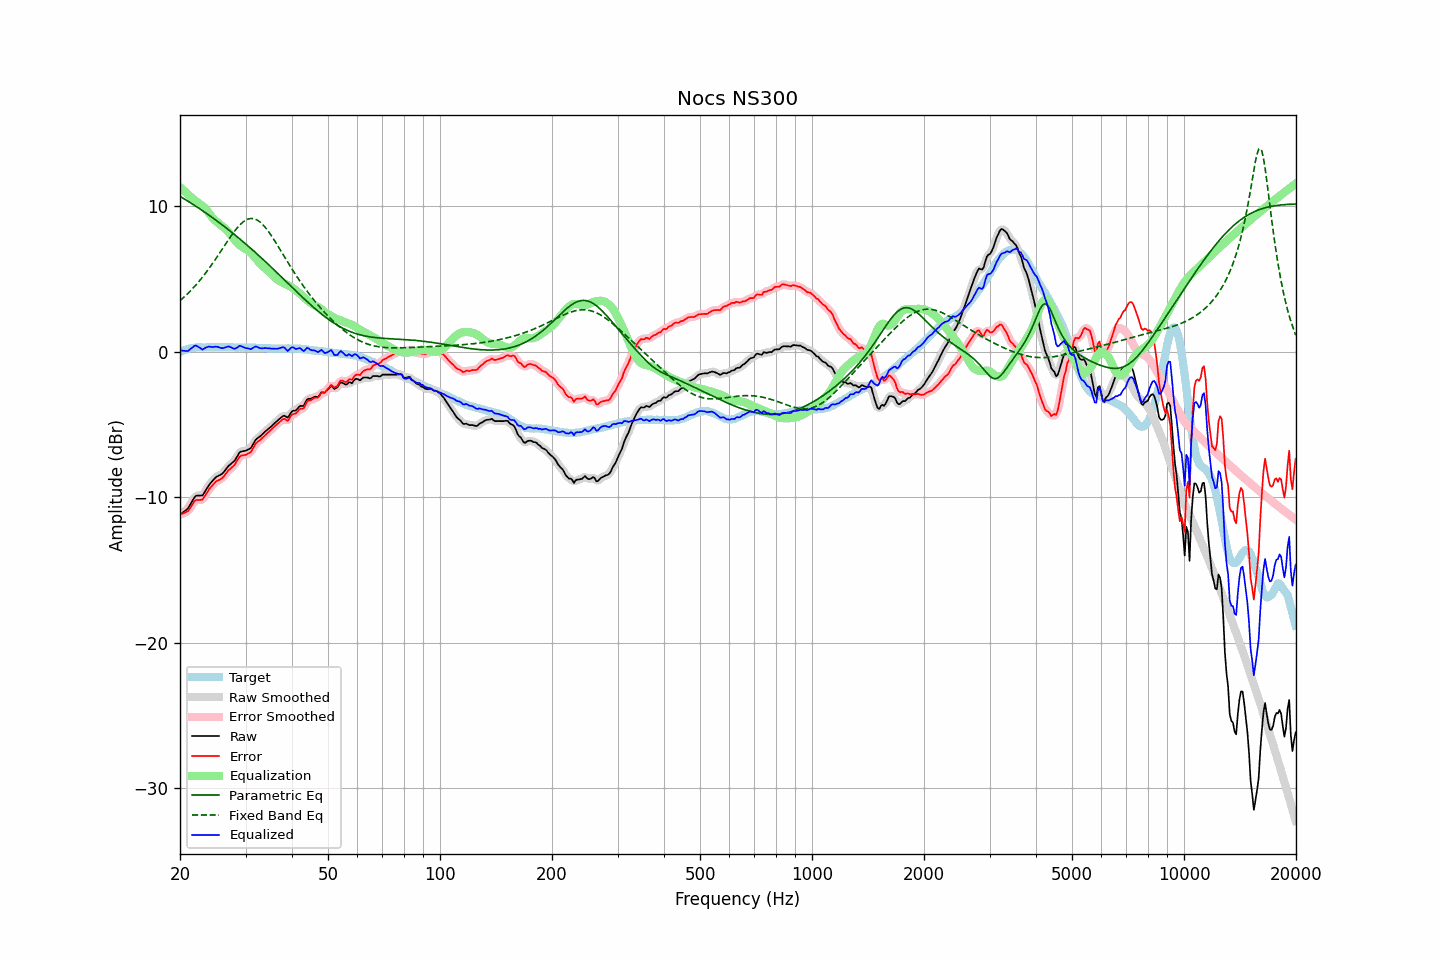

Source data for this figure (header and first rows):
frequency, raw, error, smoothed, error_smoothed, equalization, parametric_eq, fixed_band_eq, equalized_raw, equalized_smoothed, target
20.00, -11.21, -11.19, -11.20, -11.18, 11.31, 10.67, 3.50, 0.09, 0.11, -0.02
20.20, -11.12, -11.15, -11.13, -11.16, 11.20, 10.61, 3.60, 0.08, 0.07, 0.03
20.40, -11.03, -11.11, -11.05, -11.13, 11.10, 10.54, 3.70, 0.07, 0.05, 0.08
20.61, -10.96, -11.06, -10.96, -11.08, 11.00, 10.48, 3.80, 0.05, 0.04, 0.11
20.81, -10.86, -11.02, -10.86, -11.02, 10.90, 10.41, 3.90, 0.04, 0.04, 0.16
21.02, -10.76, -10.96, -10.74, -10.93, 10.81, 10.34, 4.01, 0.04, 0.07, 0.20
21.23, -10.57, -10.79, -10.58, -10.80, 10.71, 10.27, 4.12, 0.14, 0.13, 0.22
21.44, -10.39, -10.63, -10.39, -10.63, 10.62, 10.20, 4.24, 0.23, 0.23, 0.24
21.66, -10.21, -10.47, -10.19, -10.45, 10.51, 10.13, 4.35, 0.30, 0.32, 0.26
21.87, -10.01, -10.28, -10.03, -10.31, 10.41, 10.06, 4.48, 0.40, 0.38, 0.27
22.09, -9.90, -10.19, -9.93, -10.22, 10.33, 9.99, 4.60, 0.42, 0.40, 0.29
22.31, -9.89, -10.19, -9.88, -10.18, 10.25, 9.91, 4.73, 0.36, 0.37, 0.30
22.54, -9.89, -10.19, -9.90, -10.20, 10.18, 9.84, 4.86, 0.28, 0.28, 0.30
22.76, -9.88, -10.18, -9.90, -10.19, 10.10, 9.77, 4.99, 0.22, 0.21, 0.30
22.99, -9.88, -10.17, -9.84, -10.13, 10.02, 9.69, 5.13, 0.14, 0.19, 0.29
23.22, -9.71, -10.00, -9.72, -10.01, 9.93, 9.62, 5.27, 0.21, 0.21, 0.29
23.45, -9.53, -9.82, -9.55, -9.84, 9.81, 9.54, 5.41, 0.28, 0.27, 0.29
23.69, -9.36, -9.66, -9.35, -9.65, 9.68, 9.46, 5.56, 0.32, 0.32, 0.30
23.92, -9.17, -9.47, -9.19, -9.48, 9.52, 9.39, 5.71, 0.35, 0.34, 0.30
24.16, -9.03, -9.33, -9.04, -9.34, 9.37, 9.31, 5.86, 0.34, 0.33, 0.30
24.40, -8.91, -9.22, -8.90, -9.20, 9.23, 9.23, 6.02, 0.32, 0.33, 0.31
24.65, -8.79, -9.08, -8.78, -9.08, 9.11, 9.15, 6.18, 0.32, 0.33, 0.30
24.89, -8.66, -8.96, -8.67, -8.97, 9.01, 9.07, 6.34, 0.34, 0.33, 0.30
25.14, -8.58, -8.88, -8.59, -8.89, 8.92, 8.98, 6.50, 0.33, 0.33, 0.30
25.39, -8.52, -8.83, -8.53, -8.83, 8.83, 8.90, 6.67, 0.31, 0.31, 0.31
25.65, -8.47, -8.78, -8.47, -8.78, 8.74, 8.82, 6.84, 0.27, 0.27, 0.31
25.91, -8.42, -8.71, -8.40, -8.70, 8.65, 8.74, 7.00, 0.23, 0.25, 0.30
26.16, -8.30, -8.60, -8.30, -8.60, 8.55, 8.65, 7.17, 0.25, 0.25, 0.30
26.43, -8.17, -8.47, -8.17, -8.46, 8.46, 8.57, 7.34, 0.29, 0.29, 0.30
26.69, -8.02, -8.32, -8.02, -8.32, 8.35, 8.48, 7.50, 0.33, 0.33, 0.30
26.96, -7.88, -8.17, -7.89, -8.19, 8.24, 8.39, 7.67, 0.36, 0.35, 0.30
27.23, -7.78, -8.07, -7.78, -8.08, 8.11, 8.31, 7.83, 0.33, 0.33, 0.30
27.50, -7.68, -7.98, -7.69, -7.98, 7.97, 8.22, 7.99, 0.28, 0.28, 0.30
27.77, -7.59, -7.88, -7.59, -7.88, 7.82, 8.13, 8.14, 0.23, 0.23, 0.29
28.05, -7.49, -7.78, -7.47, -7.75, 7.68, 8.04, 8.29, 0.19, 0.21, 0.29
28.33, -7.30, -7.58, -7.30, -7.58, 7.55, 7.95, 8.43, 0.25, 0.25, 0.28
28.62, -7.13, -7.41, -7.12, -7.40, 7.44, 7.86, 8.57, 0.31, 0.32, 0.28
28.90, -6.93, -7.22, -6.97, -7.25, 7.33, 7.76, 8.68, 0.40, 0.37, 0.29
29.19, -6.86, -7.14, -6.87, -7.16, 7.25, 7.67, 8.80, 0.38, 0.37, 0.28
29.48, -6.84, -7.13, -6.83, -7.12, 7.17, 7.58, 8.89, 0.33, 0.34, 0.29
29.78, -6.82, -7.10, -6.82, -7.10, 7.11, 7.48, 8.98, 0.29, 0.29, 0.28
30.08, -6.80, -7.09, -6.79, -7.08, 7.05, 7.39, 9.04, 0.24, 0.25, 0.29
30.38, -6.75, -7.02, -6.76, -7.04, 6.98, 7.29, 9.10, 0.24, 0.22, 0.28
30.68, -6.69, -6.97, -6.70, -6.98, 6.90, 7.20, 9.13, 0.21, 0.20, 0.28
30.99, -6.64, -6.91, -6.60, -6.88, 6.81, 7.10, 9.15, 0.17, 0.20, 0.28
31.30, -6.46, -6.73, -6.45, -6.72, 6.69, 7.00, 9.15, 0.24, 0.24, 0.27
31.61, -6.27, -6.53, -6.27, -6.54, 6.56, 6.90, 9.14, 0.30, 0.30, 0.27
31.93, -6.07, -6.34, -6.09, -6.36, 6.43, 6.81, 9.10, 0.36, 0.33, 0.27
32.24, -5.96, -6.22, -5.97, -6.23, 6.29, 6.71, 9.05, 0.33, 0.32, 0.26
32.57, -5.89, -6.14, -5.88, -6.13, 6.16, 6.61, 8.97, 0.28, 0.28, 0.26
32.89, -5.80, -6.06, -5.80, -6.05, 6.04, 6.50, 8.89, 0.23, 0.24, 0.26
33.22, -5.70, -5.95, -5.70, -5.95, 5.93, 6.40, 8.79, 0.22, 0.23, 0.25
33.55, -5.59, -5.84, -5.60, -5.84, 5.83, 6.30, 8.68, 0.23, 0.23, 0.25
33.89, -5.48, -5.72, -5.49, -5.73, 5.73, 6.20, 8.55, 0.25, 0.24, 0.24
34.23, -5.39, -5.63, -5.39, -5.63, 5.64, 6.10, 8.41, 0.24, 0.24, 0.24
34.57, -5.30, -5.53, -5.30, -5.54, 5.54, 5.99, 8.26, 0.23, 0.23, 0.23
34.92, -5.22, -5.44, -5.21, -5.44, 5.43, 5.89, 8.11, 0.22, 0.22, 0.23
35.27, -5.12, -5.33, -5.11, -5.33, 5.33, 5.78, 7.94, 0.21, 0.21, 0.22
35.62, -5.01, -5.22, -5.01, -5.23, 5.21, 5.68, 7.78, 0.21, 0.21, 0.22
35.97, -4.90, -5.12, -4.90, -5.12, 5.10, 5.57, 7.60, 0.20, 0.20, 0.22
... 635 more rows
